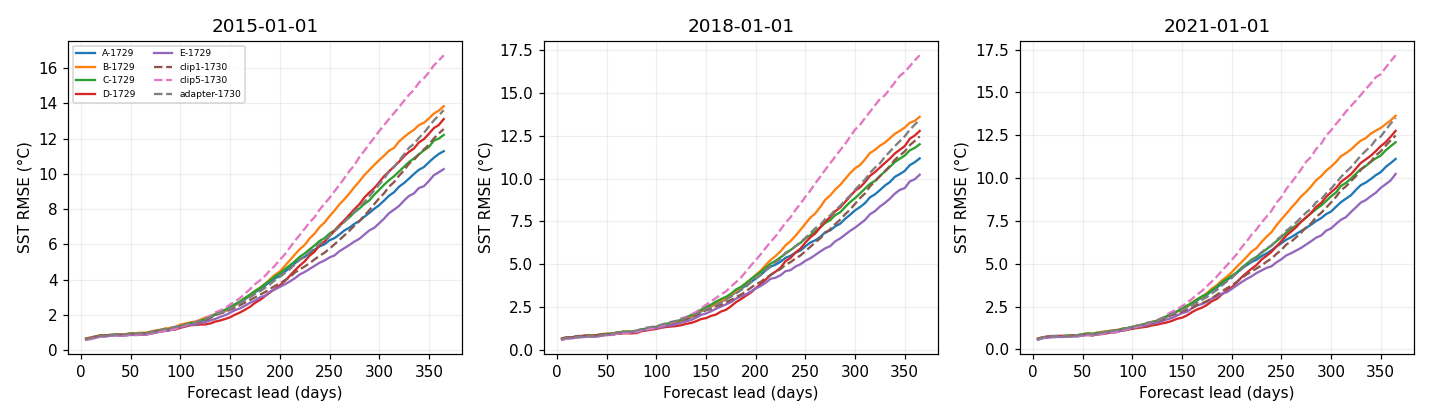

The file beside this chart, header and first rows:
model, origin, day, sst_rmse, sst_bias, sst_centered_rmse
A-1729, 2015-01-01, 5, 0.6692, 0.04683, 0.6676
A-1729, 2015-01-01, 10, 0.7293, 0.06527, 0.7263
A-1729, 2015-01-01, 15, 0.799, 0.0181, 0.7988
A-1729, 2015-01-01, 20, 0.8521, -0.05968, 0.85
A-1729, 2015-01-01, 25, 0.8518, -0.03801, 0.851
A-1729, 2015-01-01, 30, 0.8751, -0.07818, 0.8716
A-1729, 2015-01-01, 35, 0.8804, -0.1127, 0.8732
A-1729, 2015-01-01, 40, 0.8684, -0.1472, 0.8559
A-1729, 2015-01-01, 45, 0.8882, -0.1151, 0.8807
A-1729, 2015-01-01, 50, 0.9263, -0.1151, 0.9192
A-1729, 2015-01-01, 55, 0.8934, -0.1546, 0.8799
A-1729, 2015-01-01, 60, 0.9225, -0.103, 0.9167
A-1729, 2015-01-01, 65, 0.9109, -0.05738, 0.9091
A-1729, 2015-01-01, 70, 0.96, -0.06281, 0.9579
A-1729, 2015-01-01, 75, 1.011, -0.09117, 1.007
A-1729, 2015-01-01, 80, 1.08, -0.1297, 1.072
A-1729, 2015-01-01, 85, 1.111, -0.1455, 1.102
A-1729, 2015-01-01, 90, 1.144, -0.1249, 1.137
A-1729, 2015-01-01, 95, 1.224, -0.1589, 1.214
A-1729, 2015-01-01, 100, 1.322, -0.2286, 1.303
A-1729, 2015-01-01, 105, 1.398, -0.1816, 1.386
A-1729, 2015-01-01, 110, 1.478, -0.1566, 1.469
A-1729, 2015-01-01, 115, 1.528, -0.1831, 1.517
A-1729, 2015-01-01, 120, 1.628, -0.209, 1.615
A-1729, 2015-01-01, 125, 1.767, -0.3067, 1.74
A-1729, 2015-01-01, 130, 1.891, -0.2224, 1.878
A-1729, 2015-01-01, 135, 2.012, -0.1846, 2.004
A-1729, 2015-01-01, 140, 2.132, -0.2281, 2.119
A-1729, 2015-01-01, 145, 2.22, -0.2709, 2.204
A-1729, 2015-01-01, 150, 2.387, -0.3031, 2.368
A-1729, 2015-01-01, 155, 2.56, -0.3894, 2.53
A-1729, 2015-01-01, 160, 2.736, -0.481, 2.694
A-1729, 2015-01-01, 165, 2.906, -0.5267, 2.858
A-1729, 2015-01-01, 170, 3.073, -0.5776, 3.018
A-1729, 2015-01-01, 175, 3.288, -0.6628, 3.22
A-1729, 2015-01-01, 180, 3.462, -0.752, 3.379
A-1729, 2015-01-01, 185, 3.658, -0.8036, 3.569
A-1729, 2015-01-01, 190, 3.891, -0.9458, 3.775
A-1729, 2015-01-01, 195, 4.083, -1.071, 3.94
A-1729, 2015-01-01, 200, 4.207, -1.113, 4.057
A-1729, 2015-01-01, 205, 4.447, -1.291, 4.256
A-1729, 2015-01-01, 210, 4.676, -1.45, 4.446
A-1729, 2015-01-01, 215, 4.925, -1.541, 4.678
A-1729, 2015-01-01, 220, 5.146, -1.655, 4.873
A-1729, 2015-01-01, 225, 5.3, -1.718, 5.013
A-1729, 2015-01-01, 230, 5.512, -1.944, 5.158
A-1729, 2015-01-01, 235, 5.704, -2.007, 5.339
A-1729, 2015-01-01, 240, 5.891, -2.183, 5.472
A-1729, 2015-01-01, 245, 6.008, -2.299, 5.551
A-1729, 2015-01-01, 250, 6.235, -2.456, 5.731
A-1729, 2015-01-01, 255, 6.358, -2.524, 5.835
A-1729, 2015-01-01, 260, 6.565, -2.641, 6.01
A-1729, 2015-01-01, 265, 6.794, -2.747, 6.214
A-1729, 2015-01-01, 270, 6.95, -2.897, 6.317
A-1729, 2015-01-01, 275, 7.164, -2.968, 6.52
A-1729, 2015-01-01, 280, 7.33, -3.034, 6.672
A-1729, 2015-01-01, 285, 7.566, -3.181, 6.865
A-1729, 2015-01-01, 290, 7.782, -3.32, 7.038
A-1729, 2015-01-01, 295, 8.017, -3.402, 7.26
A-1729, 2015-01-01, 300, 8.227, -3.538, 7.428
... 1,692 more rows
